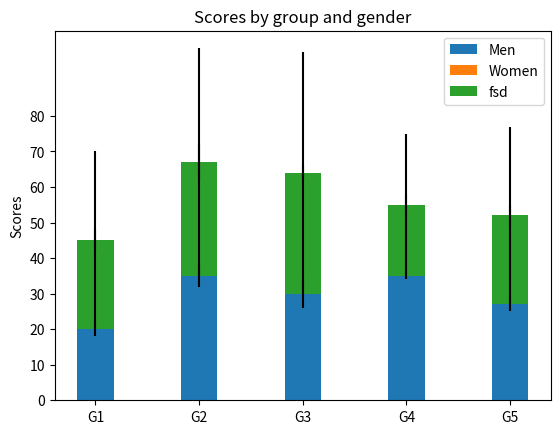

This figure's Python source:
import numpy as np
import matplotlib.pyplot as plt


N = 5
menMeans = (20, 35, 30, 35, 27)
womenMeans = (25, 32, 34, 20, 25)
womenMeans1 = (25, 32, 34, 20, 25)
menStd = (2, 3, 4, 1, 2)
womenStd = (3, 5, 2, 3, 3)
ind = np.arange(N)    # the x locations for the groups
width = 0.35       # the width of the bars: can also be len(x) sequence

p1 = plt.bar(ind, menMeans, width, yerr=menStd)
p2 = plt.bar(ind, womenMeans, width,
             bottom=menMeans, yerr=womenStd)
p3 = plt.bar(ind, womenMeans, width,
             bottom=menMeans, yerr=womenMeans1)

plt.ylabel('Scores')
plt.title('Scores by group and gender')
plt.xticks(ind, ('G1', 'G2', 'G3', 'G4', 'G5'))
plt.yticks(np.arange(0, 81, 10))
plt.legend((p1[0], p2[0], p3[0]), ('Men', 'Women','fsd'))

plt.show()